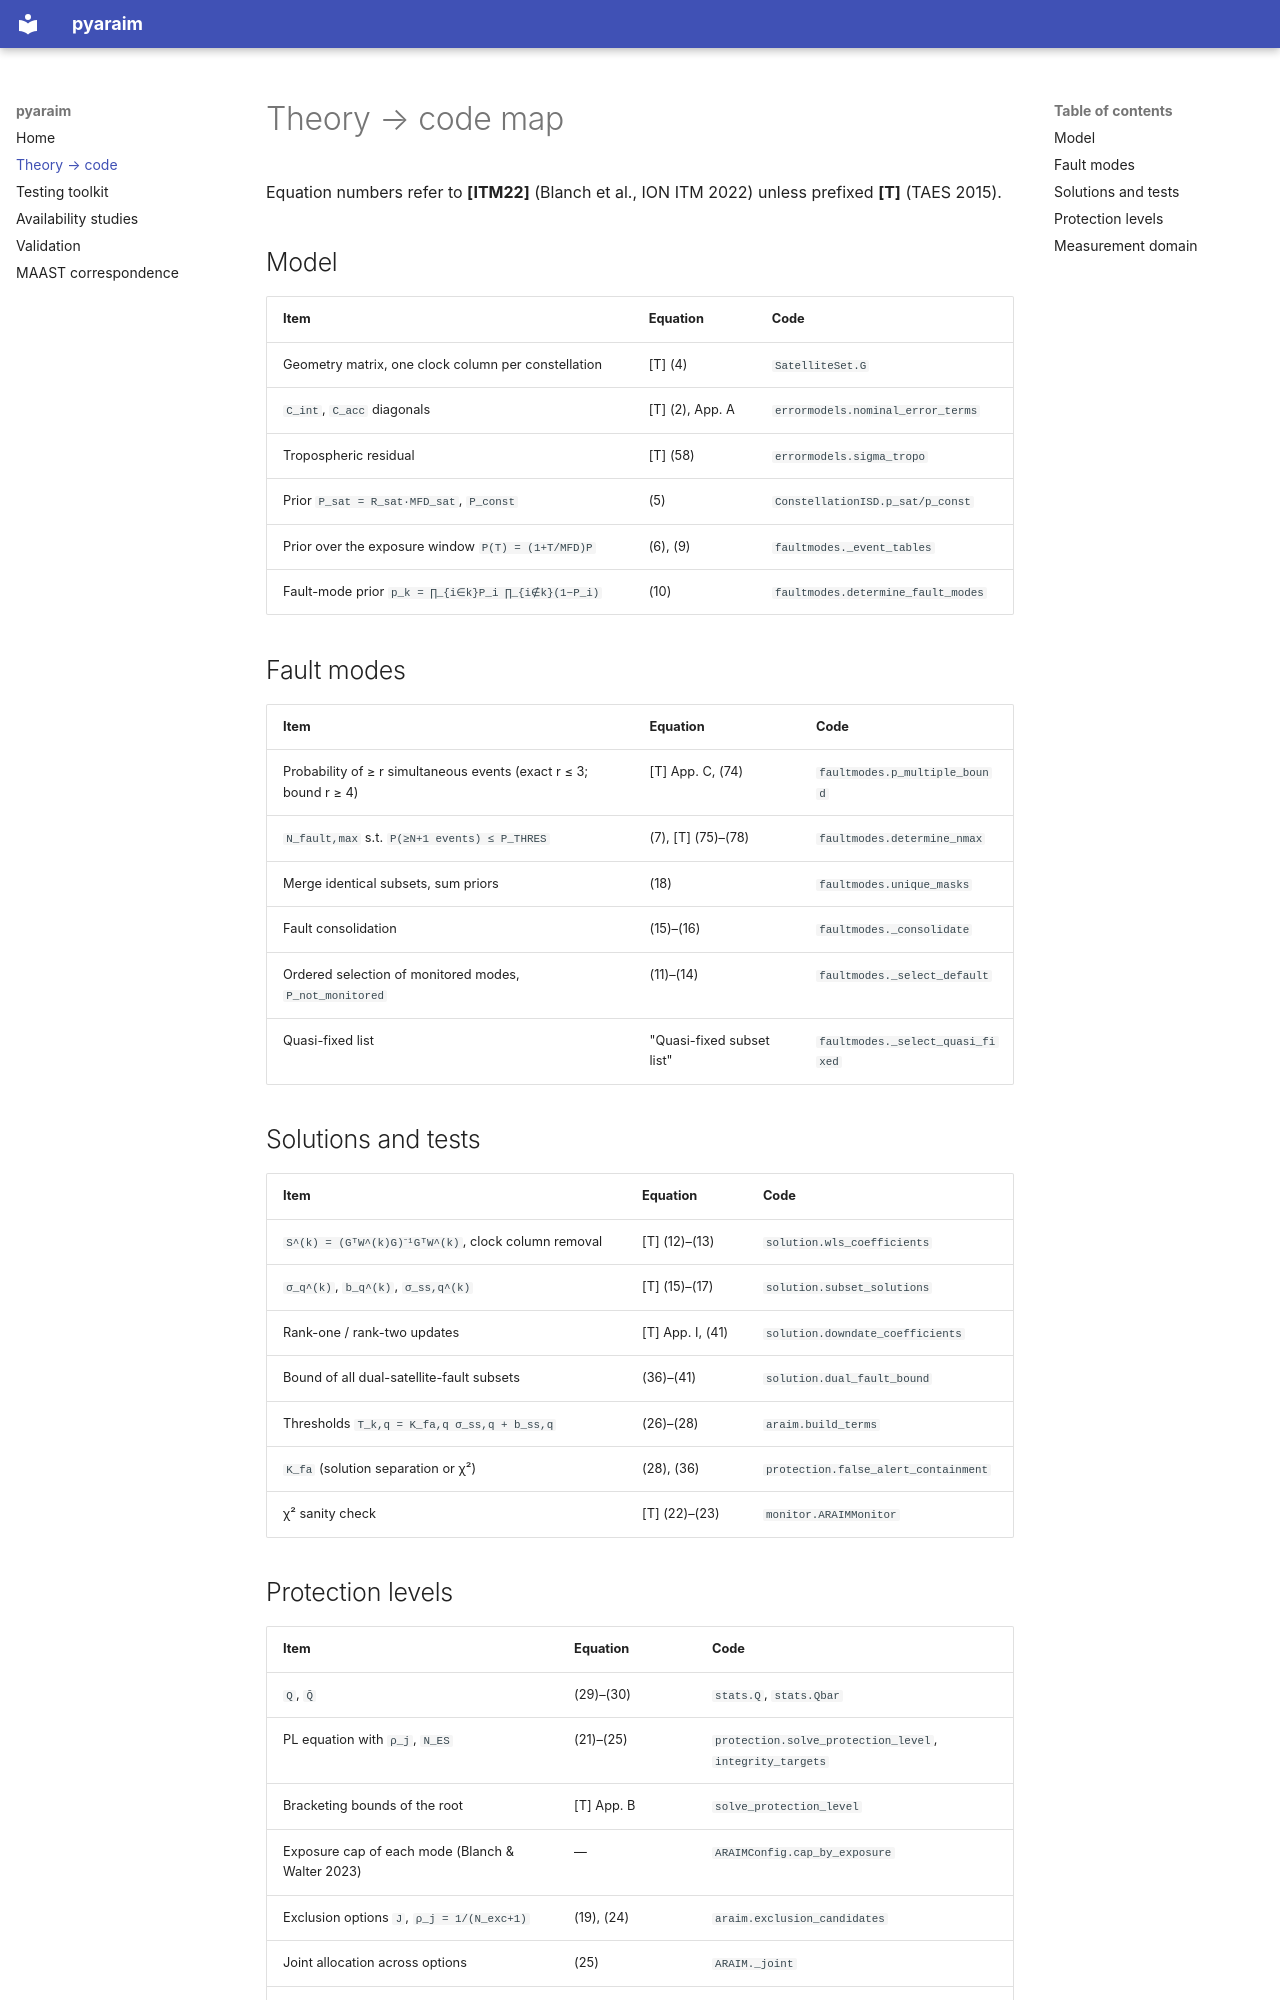

repository: sahhosseini/pyaraim · page: theory/index.html · generator: mkdocs

# Theory → code map

Equation numbers refer to **[ITM22]** (Blanch et al., ION ITM 2022) unless prefixed **[T]** (TAES 2015).

## Model

| Item | Equation | Code |
|---|---|---|
| Geometry matrix, one clock column per constellation | [T] (4) | `SatelliteSet.G` |
| `C_int`, `C_acc` diagonals | [T] (2), App. A | `errormodels.nominal_error_terms` |
| Tropospheric residual | [T] (58) | `errormodels.sigma_tropo` |
| Prior `P_sat = R_sat·MFD_sat`, `P_const` | (5) | `ConstellationISD.p_sat/p_const` |
| Prior over the exposure window `P(T) = (1+T/MFD)P` | (6), (9) | `faultmodes._event_tables` |
| Fault-mode prior `p_k = ∏_{i∈k}P_i ∏_{i∉k}(1−P_i)` | (10) | `faultmodes.determine_fault_modes` |

## Fault modes

| Item | Equation | Code |
|---|---|---|
| Probability of ≥ r simultaneous events (exact r ≤ 3; bound r ≥ 4) | [T] App. C, (74) | `faultmodes.p_multiple_bound` |
| `N_fault,max` s.t. `P(≥N+1 events) ≤ P_THRES` | (7), [T] (75)–(78) | `faultmodes.determine_nmax` |
| Merge identical subsets, sum priors | (18) | `faultmodes.unique_masks` |
| Fault consolidation | (15)–(16) | `faultmodes._consolidate` |
| Ordered selection of monitored modes, `P_not_monitored` | (11)–(14) | `faultmodes._select_default` |
| Quasi-fixed list | "Quasi-fixed subset list" | `faultmodes._select_quasi_fixed` |

## Solutions and tests

| Item | Equation | Code |
|---|---|---|
| `S^(k) = (GᵀW^(k)G)⁻¹GᵀW^(k)`, clock column removal | [T] (12)–(13) | `solution.wls_coefficients` |
| `σ_q^(k)`, `b_q^(k)`, `σ_ss,q^(k)` | [T] (15)–(17) | `solution.subset_solutions` |
| Rank-one / rank-two updates | [T] App. I, (41) | `solution.downdate_coefficients` |
| Bound of all dual-satellite-fault subsets | (36)–(41) | `solution.dual_fault_bound` |
| Thresholds `T_k,q = K_fa,q σ_ss,q + b_ss,q` | (26)–(28) | `araim.build_terms` |
| `K_fa` (solution separation or χ²) | (28), (36) | `protection.false_alert_containment` |
| χ² sanity check | [T] (22)–(23) | `monitor.ARAIMMonitor` |
